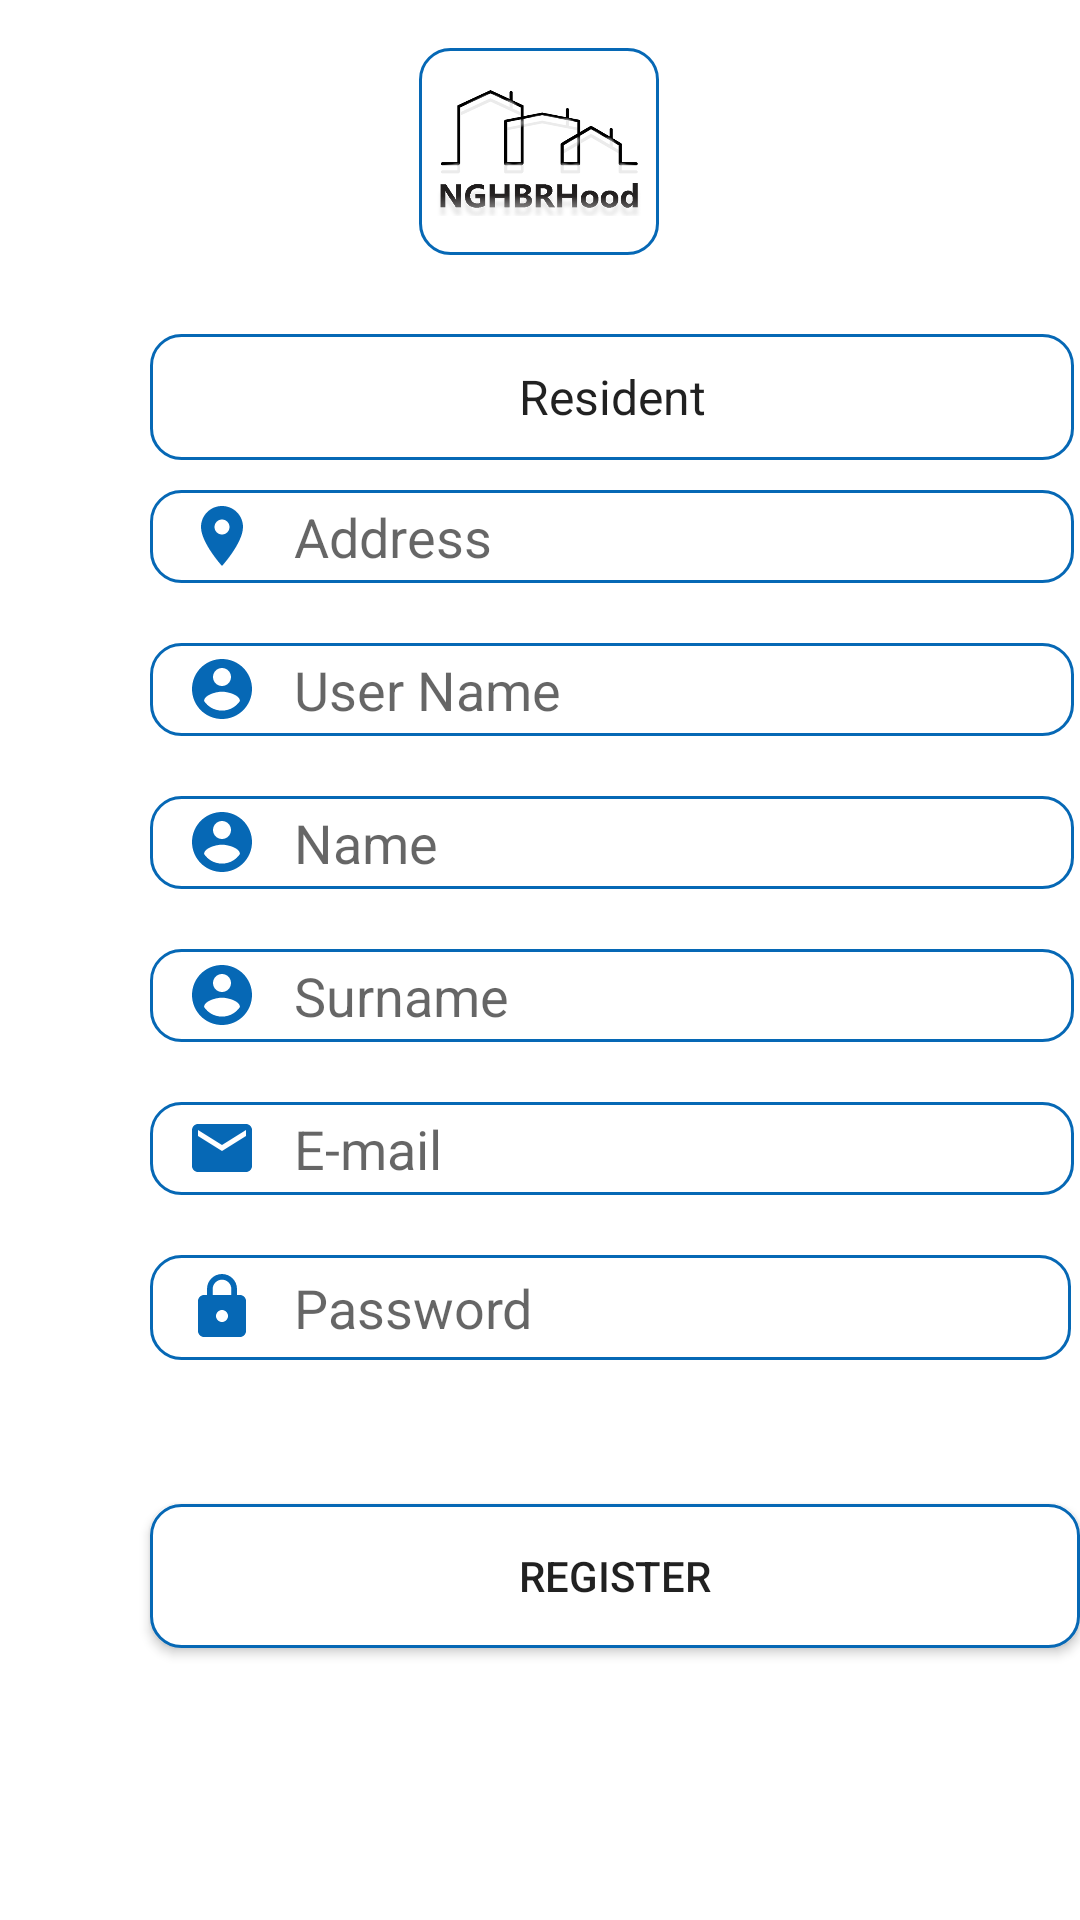

Layout XML and referenced resources for this Android screen:
<!-- AndroidManifest.xml: application theme Theme.NGHBRHood -->
<!-- res/layout/activity_register.xml -->
<?xml version="1.0" encoding="utf-8"?>
<androidx.constraintlayout.widget.ConstraintLayout xmlns:android="http://schemas.android.com/apk/res/android"
    xmlns:app="http://schemas.android.com/apk/res-auto"
    xmlns:tools="http://schemas.android.com/tools"
    android:layout_width="match_parent"
    android:layout_height="match_parent"
    tools:context=".Register">

    <EditText
        android:id="@+id/passwordPt3"
        android:layout_width="307dp"
        android:layout_height="35dp"
        android:layout_marginStart="50dp"
        android:layout_marginEnd="50dp"
        android:layout_marginBottom="36dp"
        android:background="@drawable/custom_input"
        android:drawableStart="@drawable/ic_password"
        android:drawablePadding="12dp"
        android:ems="10"
        android:hint="Password"
        android:inputType="textPassword"
        android:paddingStart="12dp"
        android:paddingEnd="12dp"
        app:layout_constraintBottom_toTopOf="@+id/registerBtn2"
        app:layout_constraintEnd_toEndOf="parent"
        app:layout_constraintHorizontal_bias="0.0"
        app:layout_constraintStart_toStartOf="parent" />

    <EditText
        android:id="@+id/surnamePt"
        android:layout_width="308dp"
        android:layout_height="31dp"
        android:layout_marginStart="50dp"
        android:layout_marginEnd="50dp"
        android:layout_marginBottom="20dp"
        android:background="@drawable/custom_input"
        android:drawableStart="@drawable/ic_user"
        android:drawablePadding="12dp"
        android:ems="10"
        android:hint="Surname"
        android:inputType="textPersonName"
        android:paddingStart="12dp"
        android:paddingEnd="12dp"
        app:layout_constraintBottom_toTopOf="@+id/passwordPt2"
        app:layout_constraintEnd_toEndOf="parent"
        app:layout_constraintHorizontal_bias="0.0"
        app:layout_constraintStart_toStartOf="parent" />

    <EditText
        android:id="@+id/passwordPt2"
        android:layout_width="308dp"
        android:layout_height="31dp"
        android:layout_marginStart="50dp"
        android:layout_marginEnd="50dp"
        android:layout_marginBottom="20dp"
        android:background="@drawable/custom_input"
        android:drawableStart="@drawable/ic_email"
        android:drawablePadding="12dp"
        android:ems="10"
        android:hint="E-mail"
        android:inputType="textEmailAddress"
        android:paddingStart="12dp"
        android:paddingEnd="12dp"
        app:layout_constraintBottom_toTopOf="@+id/passwordPt3"
        app:layout_constraintEnd_toEndOf="parent"
        app:layout_constraintHorizontal_bias="0.0"
        app:layout_constraintStart_toStartOf="parent" />

    <EditText
        android:id="@+id/namePt"
        android:layout_width="308dp"
        android:layout_height="31dp"
        android:layout_marginStart="50dp"
        android:layout_marginEnd="50dp"
        android:layout_marginBottom="20dp"
        android:background="@drawable/custom_input"
        android:drawableStart="@drawable/ic_user"
        android:drawablePadding="12dp"
        android:ems="10"
        android:hint="Name"
        android:inputType="textPersonName"
        android:paddingStart="12dp"
        android:paddingEnd="12dp"
        app:layout_constraintBottom_toTopOf="@+id/surnamePt"
        app:layout_constraintEnd_toEndOf="parent"
        app:layout_constraintHorizontal_bias="0.0"
        app:layout_constraintStart_toStartOf="parent" />

    <ImageView
        android:id="@+id/imageView2"
        android:layout_width="80dp"
        android:layout_height="69dp"
        android:layout_marginStart="88dp"
        android:layout_marginTop="16dp"
        android:layout_marginEnd="88dp"
        android:background="@drawable/custom_input"
        android:drawablePadding="12dp"
        app:layout_constraintEnd_toEndOf="parent"
        app:layout_constraintHorizontal_bias="0.497"
        app:layout_constraintStart_toStartOf="parent"
        app:layout_constraintTop_toTopOf="parent"
        app:srcCompat="@drawable/logofirstpage" />

    <EditText
        android:id="@+id/addressPt"
        android:layout_width="308dp"
        android:layout_height="31dp"
        android:layout_marginStart="50dp"
        android:layout_marginEnd="50dp"
        android:layout_marginBottom="20dp"
        android:background="@drawable/custom_input"
        android:drawableStart="@drawable/ic_location"
        android:drawablePadding="12dp"
        android:ems="10"
        android:hint="Address"
        android:inputType="textPostalAddress"
        android:paddingStart="12dp"
        android:paddingEnd="12dp"
        app:layout_constraintBottom_toTopOf="@+id/userNamePt3"
        app:layout_constraintEnd_toEndOf="parent"
        app:layout_constraintHorizontal_bias="0.0"
        app:layout_constraintStart_toStartOf="parent" />

    <EditText
        android:id="@+id/userNamePt3"
        android:layout_width="308dp"
        android:layout_height="31dp"
        android:layout_marginStart="50dp"
        android:layout_marginEnd="50dp"
        android:layout_marginBottom="20dp"
        android:background="@drawable/custom_input"
        android:drawableStart="@drawable/ic_user"
        android:drawablePadding="12dp"
        android:ems="10"
        android:hint="User Name"
        android:inputType="textPersonName"
        android:paddingStart="12dp"
        android:paddingEnd="12dp"
        app:layout_constraintBottom_toTopOf="@+id/namePt"
        app:layout_constraintEnd_toEndOf="parent"
        app:layout_constraintHorizontal_bias="0.0"
        app:layout_constraintStart_toStartOf="parent" />

    <TextView
        android:id="@+id/cancelTv2"
        android:layout_width="wrap_content"
        android:layout_height="wrap_content"
        android:layout_marginStart="184dp"
        android:layout_marginTop="20dp"
        android:layout_marginEnd="184dp"
        android:layout_marginBottom="48dp"
        android:onClick="onClick"
        android:text="@string/cancel"
        android:textColorHighlight="#E6E6E6"
        android:textSize="17dp"
        android:textStyle="bold"
        app:layout_constraintBottom_toBottomOf="parent"
        app:layout_constraintEnd_toEndOf="parent"
        app:layout_constraintHorizontal_bias="0.555"
        app:layout_constraintStart_toStartOf="parent"
        app:layout_constraintTop_toBottomOf="@+id/registerBtn2" />

    <Button
        android:id="@+id/registerBtn2"
        android:layout_width="310dp"
        android:layout_height="48dp"
        android:layout_marginStart="50dp"
        android:onClick="onClick"
        android:layout_marginTop="48dp"
        android:layout_marginEnd="50dp"
        android:background="@drawable/custom_input"
        android:drawablePadding="12dp"
        android:outlineAmbientShadowColor="@color/black"
        android:shadowColor="@color/black"
        android:text="@string/registerBtn"
        app:layout_constraintEnd_toEndOf="parent"
        app:layout_constraintHorizontal_bias="0.0"
        app:layout_constraintStart_toStartOf="parent"
        app:layout_constraintTop_toBottomOf="@+id/passwordPt3" />

    <Spinner
        android:id="@+id/typeSpinner"
        style="@android:style/Widget.Holo.Light.Spinner"
        android:layout_width="308dp"
        android:layout_height="42dp"
        android:layout_marginStart="50dp"
        android:layout_marginTop="73dp"
        android:layout_marginEnd="50dp"
        android:layout_marginBottom="57dp"
        android:background="@drawable/custom_input"
        android:dropDownVerticalOffset="50dp"
        android:entries="@array/registerSpin"
        android:popupBackground="@color/white"
        android:textAlignment="center"
        app:layout_constraintBottom_toTopOf="@+id/addressPt"
        app:layout_constraintEnd_toEndOf="parent"
        app:layout_constraintHorizontal_bias="0.0"
        app:layout_constraintStart_toStartOf="parent"
        app:layout_constraintTop_toBottomOf="@+id/imageView2" />
</androidx.constraintlayout.widget.ConstraintLayout>
<!-- resources referenced by this layout -->
<resources>
  <string-array name="registerSpin">
          <item>Resident</item>
          <item>Apartment Manager</item>
      </string-array>
  <color name="black">#FF000000</color>
  <color name="white">#FFFFFFFF</color>
  <!-- drawable ic_email (drawable) -->
  <vector android:height="24dp" android:tint="#0668B5"
      android:viewportHeight="24" android:viewportWidth="24"
      android:width="24dp" xmlns:android="http://schemas.android.com/apk/res/android">
      <path android:fillColor="@android:color/white" android:pathData="M20,4L4,4c-1.1,0 -1.99,0.9 -1.99,2L2,18c0,1.1 0.9,2 2,2h16c1.1,0 2,-0.9 2,-2L22,6c0,-1.1 -0.9,-2 -2,-2zM20,8l-8,5 -8,-5L4,6l8,5 8,-5v2z"/>
  </vector>
  <!-- drawable ic_location (drawable) -->
  <vector android:height="24dp" android:tint="#0668B5"
      android:viewportHeight="24" android:viewportWidth="24"
      android:width="24dp" xmlns:android="http://schemas.android.com/apk/res/android">
      <path android:fillColor="@android:color/white" android:pathData="M12,2C8.13,2 5,5.13 5,9c0,5.25 7,13 7,13s7,-7.75 7,-13c0,-3.87 -3.13,-7 -7,-7zM12,11.5c-1.38,0 -2.5,-1.12 -2.5,-2.5s1.12,-2.5 2.5,-2.5 2.5,1.12 2.5,2.5 -1.12,2.5 -2.5,2.5z"/>
  </vector>
  <!-- drawable ic_password (drawable) -->
  <vector xmlns:android="http://schemas.android.com/apk/res/android"
      android:width="24dp"
      android:height="24dp"
      android:viewportWidth="24"
      android:viewportHeight="24"
      >
    <path
        android:fillColor="@color/buttonColors"
        android:pathData="M18,8h-1L17,6c0,-2.76 -2.24,-5 -5,-5S7,3.24 7,6v2L6,8c-1.1,0 -2,0.9 -2,2v10c0,1.1 0.9,2 2,2h12c1.1,0 2,-0.9 2,-2L20,10c0,-1.1 -0.9,-2 -2,-2zM12,17c-1.1,0 -2,-0.9 -2,-2s0.9,-2 2,-2 2,0.9 2,2 -0.9,2 -2,2zM15.1,8L8.9,8L8.9,6c0,-1.71 1.39,-3.1 3.1,-3.1 1.71,0 3.1,1.39 3.1,3.1v2z"/>
  </vector>
  <!-- drawable ic_user (drawable) -->
  <vector xmlns:android="http://schemas.android.com/apk/res/android"
      android:width="24dp"
      android:height="24dp"
      android:viewportWidth="24"
      android:viewportHeight="24"
      >
    <path
        android:fillColor="@color/buttonColors"
        android:pathData="M12,2C6.48,2 2,6.48 2,12s4.48,10 10,10 10,-4.48 10,-10S17.52,2 12,2zM12,5c1.66,0 3,1.34 3,3s-1.34,3 -3,3 -3,-1.34 -3,-3 1.34,-3 3,-3zM12,19.2c-2.5,0 -4.71,-1.28 -6,-3.22 0.03,-1.99 4,-3.08 6,-3.08 1.99,0 5.97,1.09 6,3.08 -1.29,1.94 -3.5,3.22 -6,3.22z"/>
  </vector>
  <string name="cancel"><u>Cancel</u></string>
  <string name="registerBtn">REGISTER</string>
  <style name="Theme.NGHBRHood" parent="Theme.MaterialComponents.DayNight.DarkActionBar">
          
          <item name="colorPrimary">@color/buttonColors</item>
          <item name="colorPrimaryVariant">@color/purple_700</item>
          <item name="colorOnPrimary">@color/white</item>
          <item name="android:windowBackground">@color/generalBackground</item>
          
          <item name="colorSecondary">@color/teal_200</item>
          <item name="colorSecondaryVariant">@color/teal_700</item>
          <item name="colorOnSecondary">@color/black</item>
          
          <item name="android:statusBarColor" tools:targetApi="l">?attr/colorPrimaryVariant</item>
          
      </style>
  <color name="buttonColors">#0668B5</color>
  <color name="purple_700">#FF3700B3</color>
  <color name="generalBackground">@color/white</color>
  <color name="teal_200">#0668B5</color>
  <color name="teal_700">#0668B5</color>
</resources>
